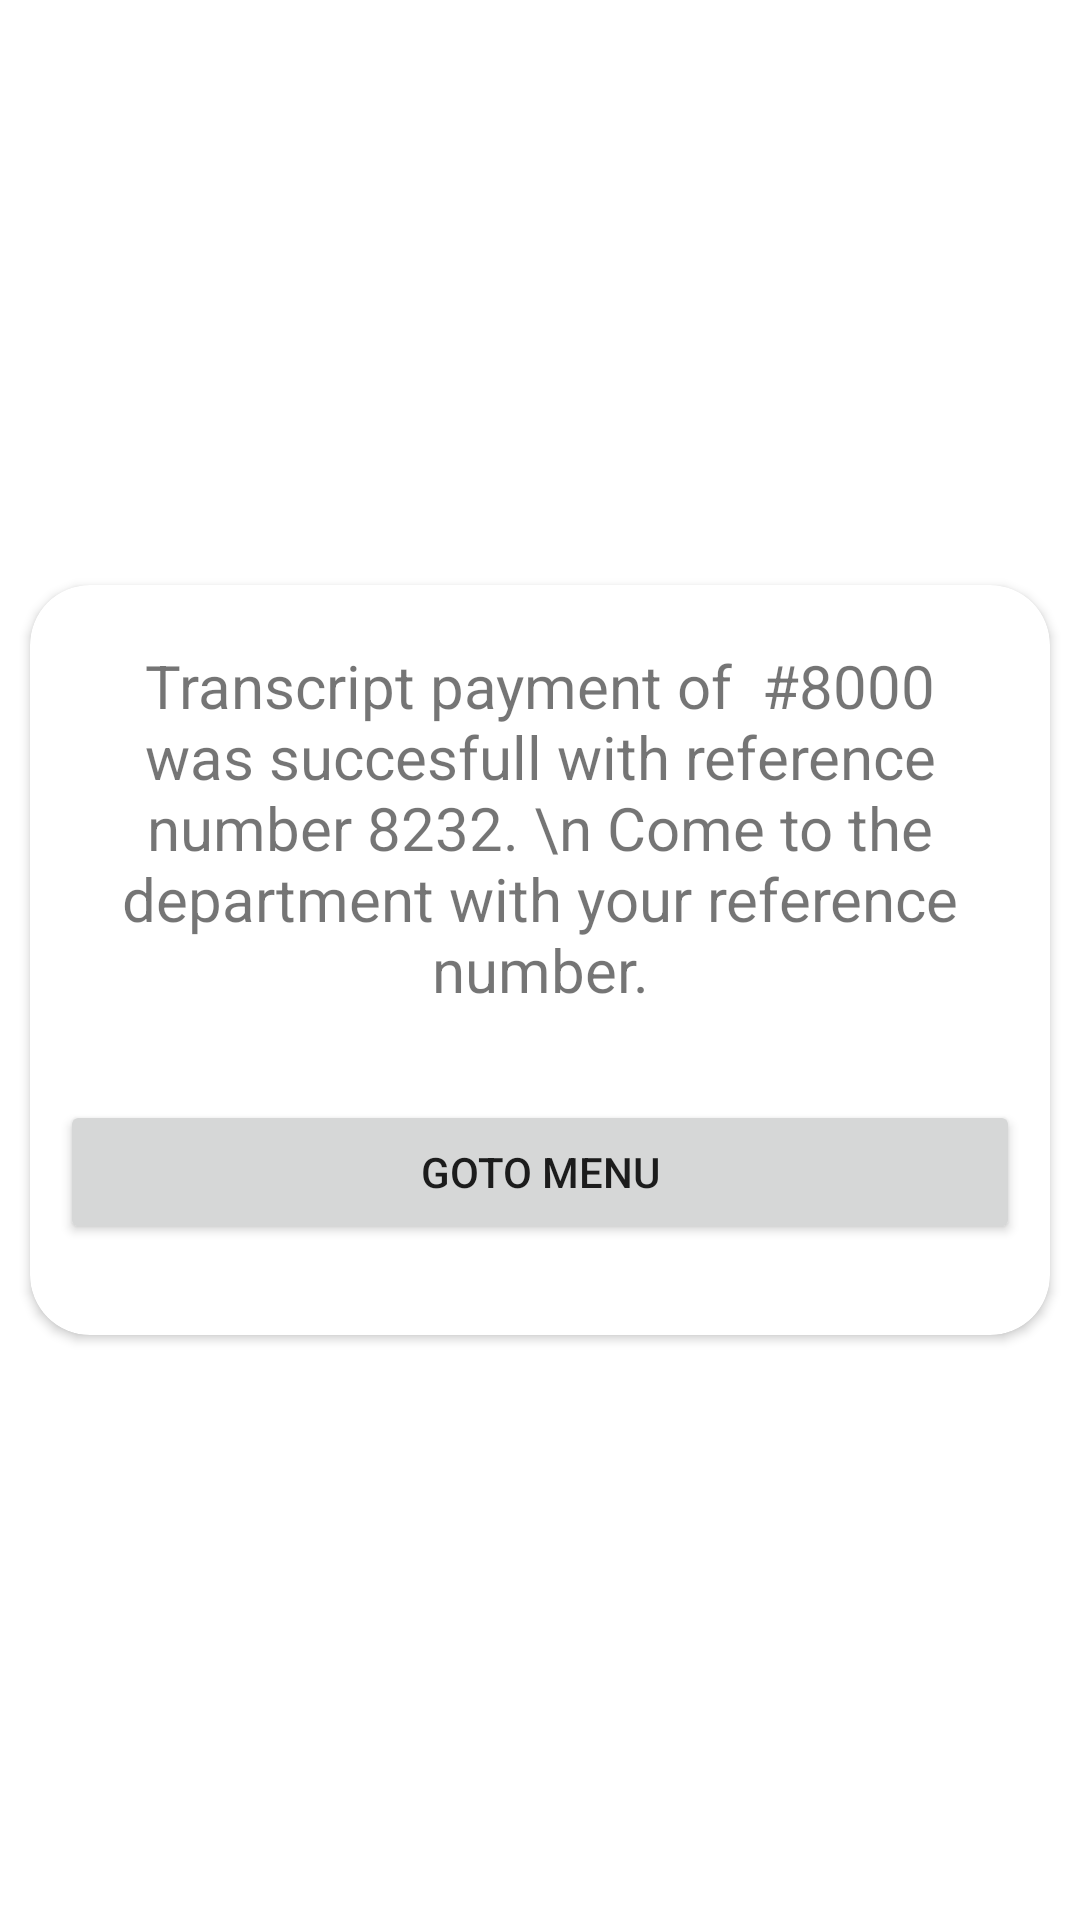

Write the Android layout XML for this screen, with the resource values it uses.
<!-- AndroidManifest.xml: application theme Theme.ClearanceApp -->
<!-- res/layout/transcript_gen.xml -->
<?xml version="1.0" encoding="utf-8"?>
<androidx.constraintlayout.widget.ConstraintLayout
    xmlns:android="http://schemas.android.com/apk/res/android"
    xmlns:card_view="http://schemas.android.com/apk/res-auto"
    android:layout_width="match_parent"
    android:layout_height="match_parent"
    >

    <androidx.cardview.widget.CardView
        android:layout_width="match_parent"
        android:layout_height="250dp"
        android:layout_margin="10dp"
        card_view:cardBackgroundColor="@android:color/white"
        card_view:layout_constraintBottom_toBottomOf="parent"
        card_view:layout_constraintEnd_toEndOf="parent"
        card_view:layout_constraintStart_toStartOf="parent"
        card_view:layout_constraintTop_toTopOf="parent"
        card_view:cardCornerRadius="20dp"
        card_view:cardElevation="2dp"
        >
        <LinearLayout
            android:orientation="vertical"
            android:layout_width="match_parent"
            android:layout_height="match_parent">
            <TextView
                android:id="@+id/trans_gen_txt"
                android:padding="20dp"
                android:textAlignment="center"
                android:layout_width="match_parent"
                android:layout_height="wrap_content"
                android:text="Transcript payment of  #8000 was succesfull with reference number 8232. \n Come to the department with your reference number."
                android:gravity="center_horizontal"
                android:textSize="20dp"/>

            <LinearLayout
                android:orientation="horizontal"
                android:layout_width="match_parent"
                android:layout_height="wrap_content"
                android:layout_gravity="center"
                android:gravity="center"
                >

                <Button
                    android:layout_width="match_parent"
                    android:layout_height="wrap_content"
                    android:padding="10dp"
                    android:text="Goto menu"
                    android:layout_margin="10dp"
                    android:gravity="center"
                    android:id="@+id/cmp_trans_gen"
                    />

            </LinearLayout>
        </LinearLayout>
    </androidx.cardview.widget.CardView>

</androidx.constraintlayout.widget.ConstraintLayout>
<!-- resources referenced by this layout -->
<resources>
  <style name="Theme.ClearanceApp" parent="Theme.MaterialComponents.DayNight.DarkActionBar">
          
          <item name="colorPrimary">@color/purple_500</item>
          <item name="colorPrimaryVariant">@color/purple_700</item>
          <item name="colorOnPrimary">@color/white</item>
          
          <item name="colorSecondary">@color/teal_200</item>
          <item name="colorSecondaryVariant">@color/teal_700</item>
          <item name="colorOnSecondary">@color/black</item>
          
          <item name="android:statusBarColor" tools:targetApi="l">?attr/colorPrimaryVariant</item>
          
      </style>
  <color name="purple_500">#FF6200EE</color>
  <color name="purple_700">#FF3700B3</color>
  <color name="white">#FFFFFFFF</color>
  <color name="teal_200">#FF03DAC5</color>
  <color name="teal_700">#FF018786</color>
  <color name="black">#FF000000</color>
</resources>
